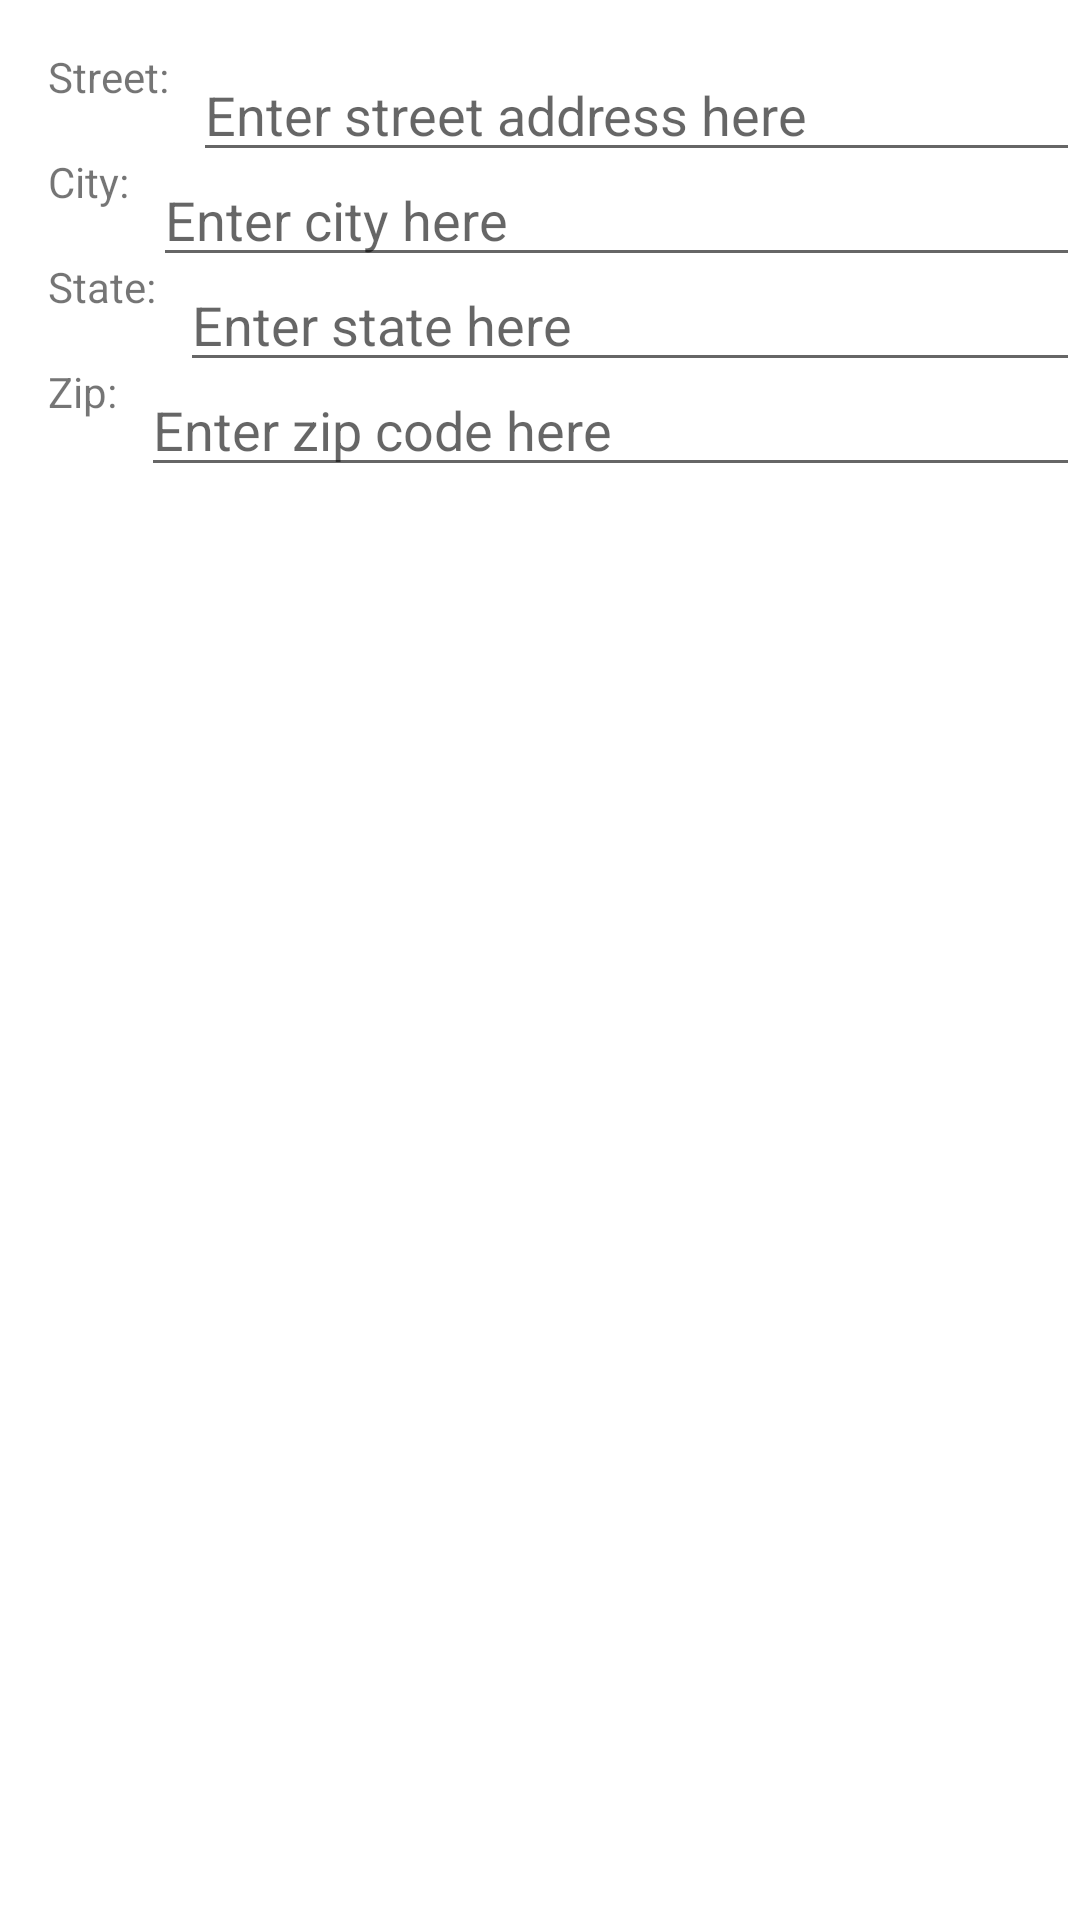

Android layout source for this screen:
<!-- AndroidManifest.xml: application theme Theme.CreateClient -->
<!-- res/layout/fragment_client_address.xml -->
<RelativeLayout xmlns:android="http://schemas.android.com/apk/res/android"
    android:layout_width="match_parent"
    android:layout_height="match_parent">

    <TextView
        android:id="@+id/street_label"
        android:layout_width="wrap_content"
        android:layout_height="wrap_content"
        android:text="Street:"
        android:layout_marginTop="16dp"
        android:layout_marginLeft="16dp" />

    <EditText
        android:id="@+id/street_edit_text"
        android:layout_width="match_parent"
        android:layout_height="wrap_content"
        android:layout_toRightOf="@id/street_label"
        android:layout_alignTop="@id/street_label"
        android:layout_marginLeft="8dp"
        android:inputType="text"
        android:hint="Enter street address here"/>

    <TextView
        android:id="@+id/city_label"
        android:layout_width="wrap_content"
        android:layout_height="wrap_content"
        android:text="City:"
        android:layout_below="@id/street_label"
        android:layout_marginTop="16dp"
        android:layout_marginLeft="16dp" />

    <EditText
        android:id="@+id/city_edit_text"
        android:layout_width="match_parent"
        android:layout_height="wrap_content"
        android:layout_toRightOf="@id/city_label"
        android:layout_alignTop="@id/city_label"
        android:layout_marginLeft="8dp"
        android:inputType="text"
        android:hint="Enter city here"/>

    <TextView
        android:id="@+id/state_label"
        android:layout_width="wrap_content"
        android:layout_height="wrap_content"
        android:text="State:"
        android:layout_below="@id/city_label"
        android:layout_marginTop="16dp"
        android:layout_marginLeft="16dp" />

    <EditText
        android:id="@+id/state_edit_text"
        android:layout_width="match_parent"
        android:layout_height="wrap_content"
        android:layout_toRightOf="@id/state_label"
        android:layout_alignTop="@id/state_label"
        android:layout_marginLeft="8dp"
        android:inputType="text"
        android:hint="Enter state here"/>

    <TextView
        android:id="@+id/zip_label"
        android:layout_width="wrap_content"
        android:layout_height="wrap_content"
        android:text="Zip:"
        android:layout_below="@id/state_label"
        android:layout_marginTop="16dp"
        android:layout_marginLeft="16dp" />

    <EditText
        android:id="@+id/zip_edit_text"
        android:layout_width="match_parent"
        android:layout_height="wrap_content"
        android:layout_toRightOf="@id/zip_label"
        android:layout_alignTop="@id/zip_label"
        android:layout_marginLeft="8dp"
        android:inputType="number"
        android:hint="Enter zip code here"/>

</RelativeLayout>
<!-- resources referenced by this layout -->
<resources>
  <style name="Theme.CreateClient" parent="Theme.MaterialComponents.DayNight.DarkActionBar">
          
          <item name="colorPrimary">@color/purple_500</item>
          <item name="colorPrimaryVariant">@color/purple_700</item>
          <item name="colorOnPrimary">@color/white</item>
          
          <item name="colorSecondary">@color/teal_200</item>
          <item name="colorSecondaryVariant">@color/teal_700</item>
          <item name="colorOnSecondary">@color/black</item>
          
          <item name="android:statusBarColor" tools:targetApi="l">?attr/colorPrimaryVariant</item>
          
      </style>
  <color name="purple_500">#FF6200EE</color>
  <color name="purple_700">#FF3700B3</color>
  <color name="white">#FFFFFFFF</color>
  <color name="teal_200">#FF03DAC5</color>
  <color name="teal_700">#FF018786</color>
  <color name="black">#FF000000</color>
</resources>
